Run: headless pygame with SDL's dummy video driver; simulated clock (each Clock.tick advances the game by its frame time, no real sleeping); random seed 0; keys injected as events and as key.get_pressed() state; no mouse input.
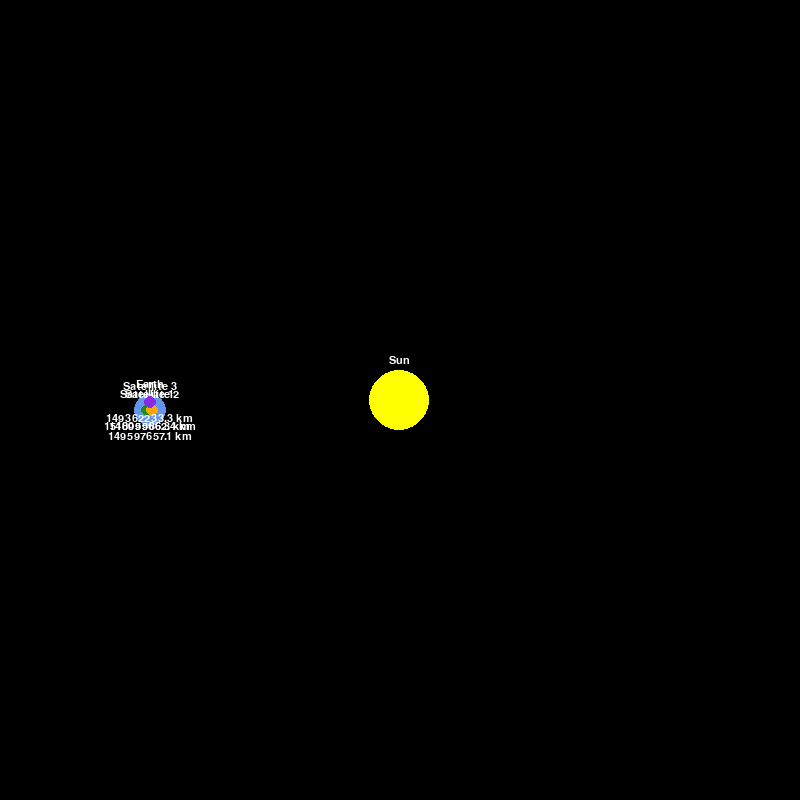
Frame 1 of 4 · flips 1–60 · no input
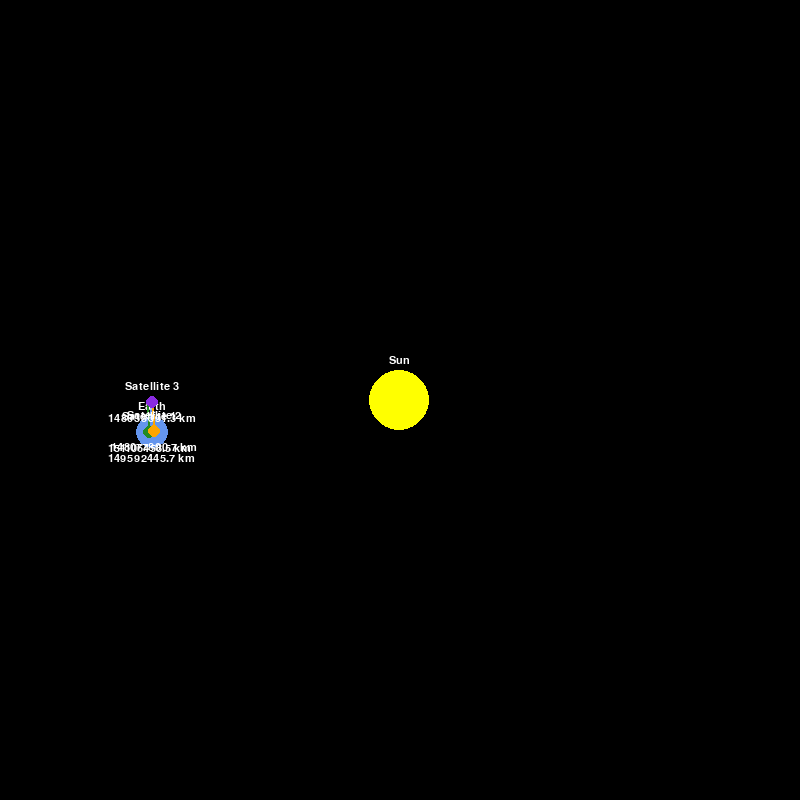
Frame 2 of 4 · flips 61–180 · tapped SPACE, RETURN · held RIGHT (→), D
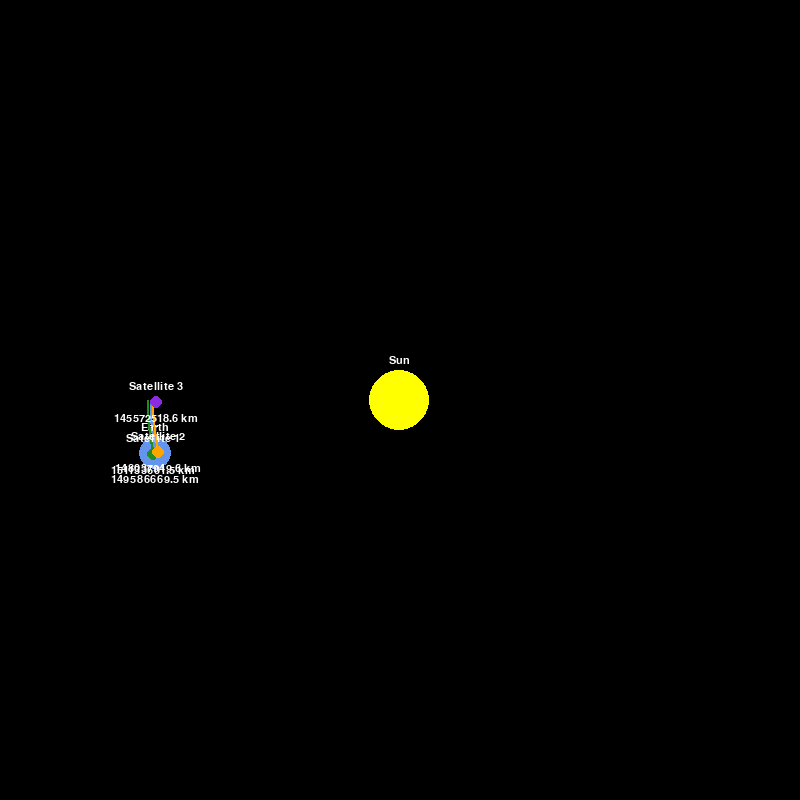
Frame 3 of 4 · flips 181–300 · held DOWN (↓), S
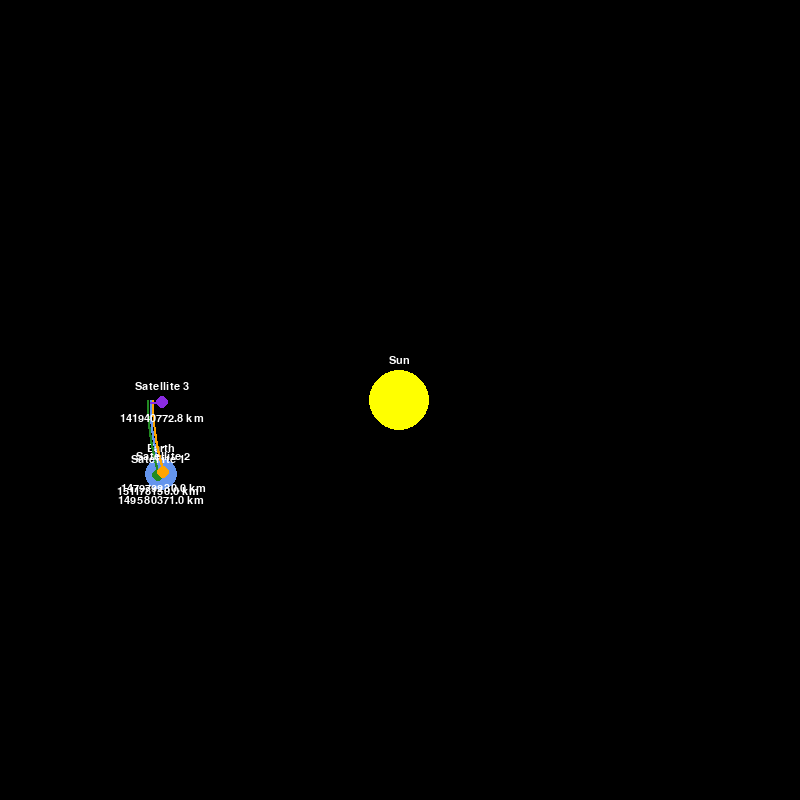
Frame 4 of 4 · flips 301–420 · held LEFT (←), A, UP (↑), W

The pygame program that drew these frames:

import pygame
import math
pygame.init()

WIDTH, HEIGHT = 800, 800
WIN = pygame.display.set_mode((WIDTH, HEIGHT))
pygame.display.set_caption("Solar System with Three-Body Problem")

WHITE = (255, 255, 255)
YELLOW = (255, 255, 0)
BLUE = (100, 149, 237)
RED = (188, 39, 50)
DARK_GREY = (80, 78, 81)
GREEN = (34, 139, 34)
ORANGE = (255, 165, 0)
PURPLE = (138, 43, 226)

FONT = pygame.font.SysFont("comicsans", 16)


class Planet:
    AU = 149.6e6 * 1000 
    G = 6.67430e-11  
    SCALE = 250 / AU  
    TIMESTEP = 3600 * 1  

    def __init__(self, x, y, radius, color, mass, name=""):
        self.x = x
        self.y = y
        self.radius = radius
        self.color = color
        self.mass = mass
        self.name = name

        self.orbit = []
        self.sun = False
        self.distance_to_sun = 0

        self.x_vel = 0
        self.y_vel = 0

    def draw(self, win):
        x = self.x * self.SCALE + WIDTH / 2
        y = self.y * self.SCALE + HEIGHT / 2

        if len(self.orbit) > 2:
            updated_points = []
            for point in self.orbit:
                px, py = point
                px = px * self.SCALE + WIDTH / 2
                py = py * self.SCALE + HEIGHT / 2
                updated_points.append((px, py))

            pygame.draw.lines(win, self.color, False, updated_points, 2)

        pygame.draw.circle(win, self.color, (int(x), int(y)), self.radius)

        if self.name:
            name_text = FONT.render(self.name, 1, WHITE)
            win.blit(name_text, (x - name_text.get_width() / 2, y - self.radius - 15))

        if not self.sun:
            distance_text = FONT.render(f"{round(self.distance_to_sun/1000, 1)} km", 1, WHITE)
            win.blit(distance_text, (x - distance_text.get_width() / 2, y + self.radius + 5))

    def attraction(self, other):
        other_x, other_y = other.x, other.y
        distance_x = other_x - self.x
        distance_y = other_y - self.y
        distance = math.sqrt(distance_x**2 + distance_y**2)

        softening = 1e9
        distance = max(distance, softening)

        if other.sun:
            self.distance_to_sun = distance

        force = self.G * self.mass * other.mass / distance**2
        theta = math.atan2(distance_y, distance_x)
        force_x = math.cos(theta) * force
        force_y = math.sin(theta) * force
        return force_x, force_y

    def update_position(self, planets):
        total_fx = total_fy = 0
        for planet in planets:
            if self == planet:
                continue

            fx, fy = self.attraction(planet)
            total_fx += fx
            total_fy += fy

        self.x_vel += total_fx / self.mass * self.TIMESTEP
        self.y_vel += total_fy / self.mass * self.TIMESTEP

        self.x += self.x_vel * self.TIMESTEP
        self.y += self.y_vel * self.TIMESTEP
        self.orbit.append((self.x, self.y))


def main():
    run = True
    clock = pygame.time.Clock()

    sun = Planet(0, 0, 30, YELLOW, 1.98892 * 10**30, "Sun")
    sun.sun = True

    earth = Planet(-1 * Planet.AU, 0, 16, BLUE, 5.9722 * 10**24, "Earth")
    earth.y_vel = 29.78 * 1000

    satellite_distance = 0.01 * Planet.AU  
    satellite_mass = 1 * 10**22  
    satellite_orbital_velocity = math.sqrt(Planet.G * earth.mass / satellite_distance)

    satellite1 = Planet(earth.x - satellite_distance, earth.y, 6, GREEN, satellite_mass, "Satellite 1")
    satellite1.y_vel = earth.y_vel + satellite_orbital_velocity

    satellite2 = Planet(earth.x + satellite_distance, earth.y, 6, ORANGE, satellite_mass, "Satellite 2")
    satellite2.y_vel = earth.y_vel - satellite_orbital_velocity

    satellite3 = Planet(earth.x, earth.y + satellite_distance, 6, PURPLE, satellite_mass, "Satellite 3")
    satellite3.x_vel = earth.x_vel + satellite_orbital_velocity

    planets = [sun, earth, satellite1, satellite2, satellite3]

    while run:
        clock.tick(60)
        WIN.fill((0, 0, 0))

        for event in pygame.event.get():
            if event.type == pygame.QUIT:
                run = False

        for planet in planets:
            planet.update_position(planets)
            planet.draw(WIN)

        pygame.display.update()

    pygame.quit()

main()
